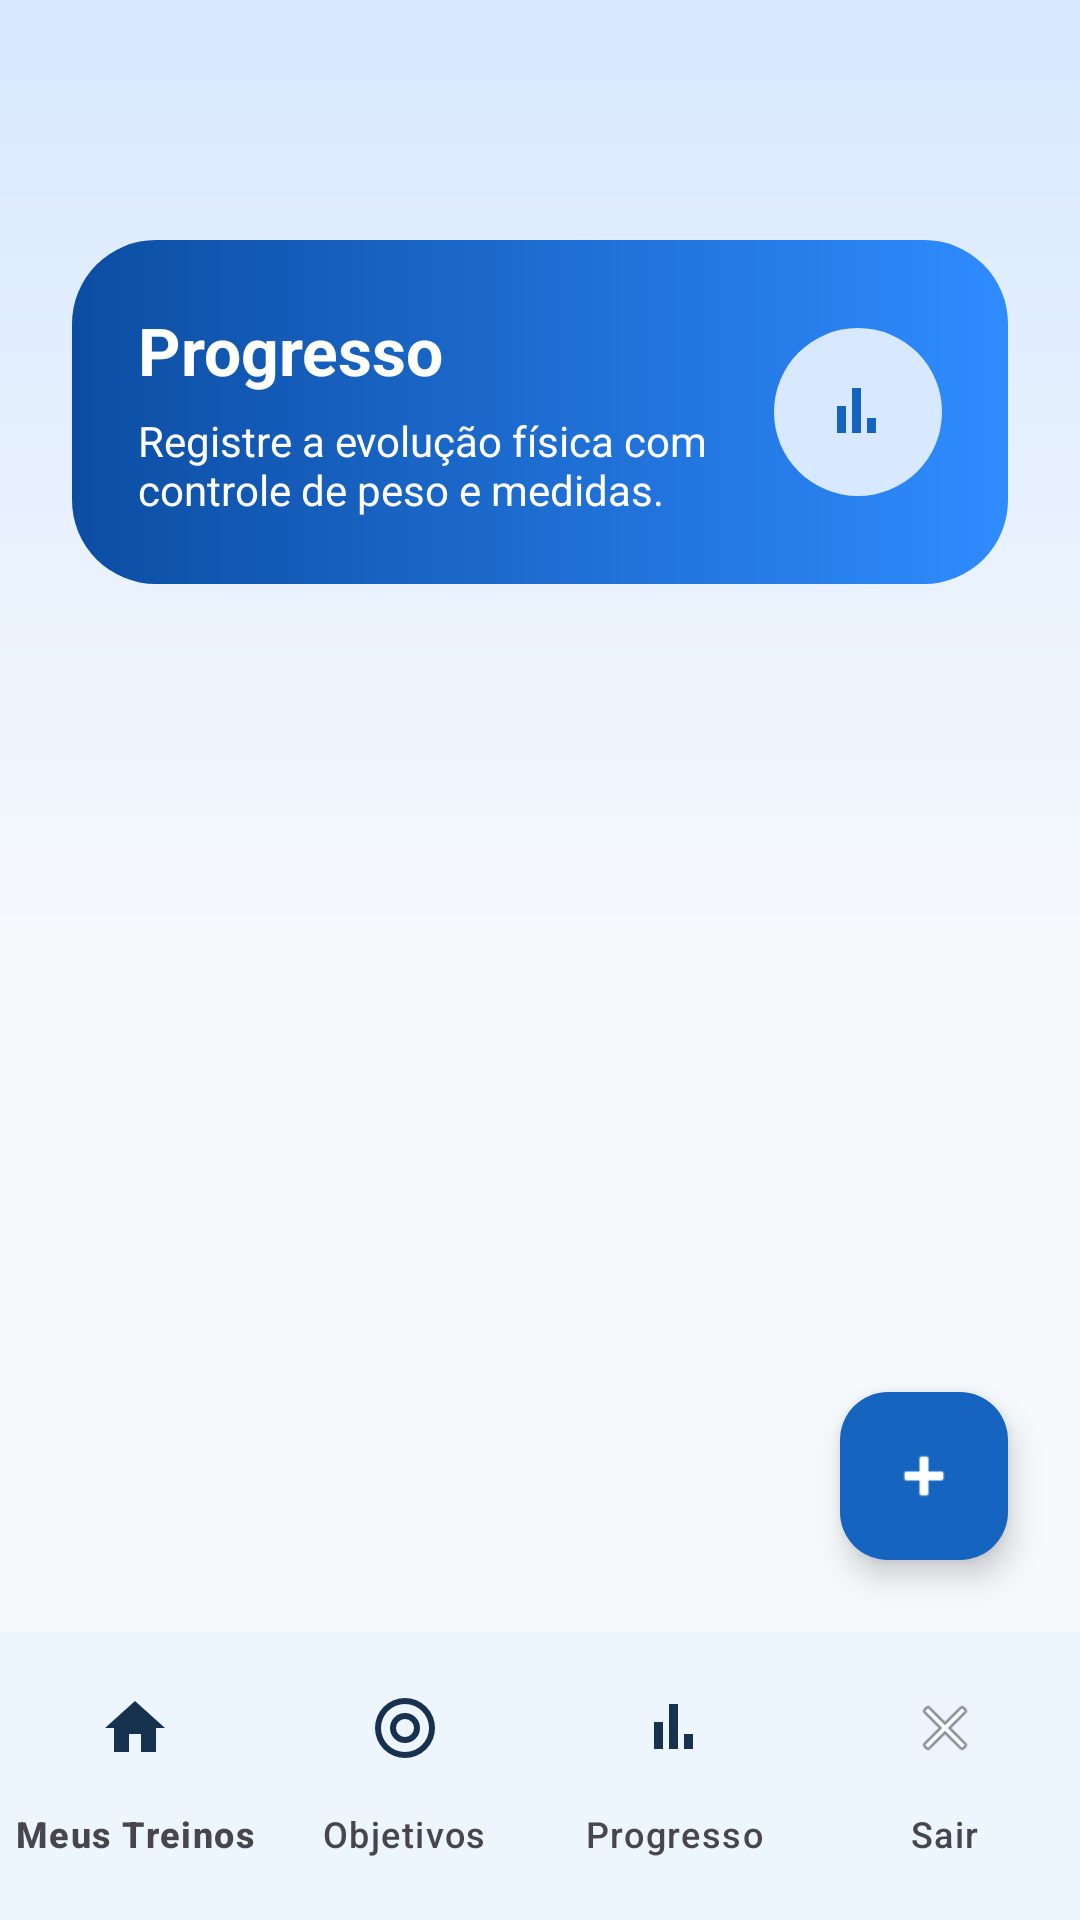

Produce the Android XML layout that renders to this screen, including the resource entries it uses.
<!-- AndroidManifest.xml: application theme Theme.FitTrack -->
<!-- res/layout/activity_progresso.xml -->
<?xml version="1.0" encoding="utf-8"?>
<androidx.constraintlayout.widget.ConstraintLayout xmlns:android="http://schemas.android.com/apk/res/android"
    xmlns:app="http://schemas.android.com/apk/res-auto"
    android:layout_width="match_parent"
    android:layout_height="match_parent"
    android:background="@drawable/bg_screen">

    <com.google.android.material.appbar.MaterialToolbar
        android:id="@+id/toolbarProgresso"
        android:layout_width="0dp"
        android:layout_height="wrap_content"
        android:backgroundTint="@android:color/transparent"
        android:elevation="0dp"
        android:navigationIcon="@android:drawable/ic_media_previous"
        android:titleTextColor="@color/gray_title"
        app:layout_constraintEnd_toEndOf="parent"
        app:layout_constraintStart_toStartOf="parent"
        app:layout_constraintTop_toTopOf="parent" />

    <LinearLayout
        android:id="@+id/headerProgresso"
        android:layout_width="0dp"
        android:layout_height="wrap_content"
        android:layout_marginStart="24dp"
        android:layout_marginTop="16dp"
        android:layout_marginEnd="24dp"
        android:background="@drawable/bg_hero_panel"
        android:gravity="center_vertical"
        android:orientation="horizontal"
        android:padding="22dp"
        app:layout_constraintEnd_toEndOf="parent"
        app:layout_constraintStart_toStartOf="parent"
        app:layout_constraintTop_toBottomOf="@id/toolbarProgresso">

        <LinearLayout
            android:layout_width="0dp"
            android:layout_height="wrap_content"
            android:layout_weight="1"
            android:orientation="vertical">

            <TextView
                android:layout_width="wrap_content"
                android:layout_height="wrap_content"
                android:text="@string/progresso"
                android:textColor="@color/white"
                android:textSize="22sp"
                android:textStyle="bold" />

            <TextView
                android:layout_width="wrap_content"
                android:layout_height="wrap_content"
                android:layout_marginTop="6dp"
                android:text="Registre a evolução física com controle de peso e medidas."
                android:textColor="@color/white"
                android:textSize="14sp" />
        </LinearLayout>

        <FrameLayout
            android:layout_width="56dp"
            android:layout_height="56dp"
            android:background="@drawable/bg_icon_circle"
            android:foregroundGravity="center">

            <ImageView
                android:layout_width="24dp"
                android:layout_height="24dp"
                android:layout_gravity="center"
                android:contentDescription="@string/progresso"
                android:src="@drawable/ic_chart_bar"
                app:tint="@color/blue_primary_dark" />
        </FrameLayout>
    </LinearLayout>

    <TextView
        android:id="@+id/txtEmptyProgresso"
        android:layout_width="0dp"
        android:layout_height="wrap_content"
        android:layout_margin="24dp"
        android:background="@drawable/bg_secondary_chip"
        android:gravity="center"
        android:padding="18dp"
        android:text="@string/sem_progresso"
        android:textColor="@color/gray_text"
        android:visibility="gone"
        app:layout_constraintEnd_toEndOf="parent"
        app:layout_constraintStart_toStartOf="parent"
        app:layout_constraintTop_toBottomOf="@id/headerProgresso" />

    <androidx.recyclerview.widget.RecyclerView
        android:id="@+id/recyclerProgresso"
        android:layout_width="0dp"
        android:layout_height="0dp"
        android:layout_marginTop="16dp"
        android:clipToPadding="false"
        android:paddingHorizontal="20dp"
        android:paddingBottom="24dp"
        app:layout_constraintBottom_toTopOf="@id/bottomNavigation"
        app:layout_constraintEnd_toEndOf="parent"
        app:layout_constraintStart_toStartOf="parent"
        app:layout_constraintTop_toBottomOf="@id/txtEmptyProgresso" />

    <com.google.android.material.floatingactionbutton.FloatingActionButton
        android:id="@+id/fabAdicionarProgresso"
        android:layout_width="wrap_content"
        android:layout_height="wrap_content"
        android:layout_margin="24dp"
        android:contentDescription="@string/adicionar_progresso"
        android:src="@android:drawable/ic_input_add"
        app:backgroundTint="@color/blue_primary_dark"
        app:layout_constraintBottom_toTopOf="@id/bottomNavigation"
        app:layout_constraintEnd_toEndOf="parent"
        app:tint="@color/white" />

    <com.google.android.material.bottomnavigation.BottomNavigationView
        android:id="@+id/bottomNavigation"
        android:layout_width="0dp"
        android:layout_height="wrap_content"
        android:background="@color/white"
        android:paddingTop="8dp"
        android:paddingBottom="8dp"
        app:itemIconTint="@color/bottom_nav_selector"
        app:itemTextColor="@color/bottom_nav_selector"
        app:labelVisibilityMode="labeled"
        app:menu="@menu/menu_bottom_nav"
        app:layout_constraintBottom_toBottomOf="parent"
        app:layout_constraintEnd_toEndOf="parent"
        app:layout_constraintStart_toStartOf="parent" />
</androidx.constraintlayout.widget.ConstraintLayout>
<!-- resources referenced by this layout -->
<resources>
  <color name="blue_primary_dark">#1565C0</color>
  <color name="gray_text">#61758A</color>
  <color name="gray_title">#16324F</color>
  <color name="white">#FFFFFF</color>
  <!-- drawable bg_hero_panel (drawable) -->
  <?xml version="1.0" encoding="utf-8"?>
  <shape xmlns:android="http://schemas.android.com/apk/res/android">
      <gradient
          android:angle="0"
          android:endColor="@color/blue_primary"
          android:startColor="@color/blue_deep" />
      <corners android:radius="28dp" />
  </shape>
  <!-- drawable bg_icon_circle (drawable) -->
  <?xml version="1.0" encoding="utf-8"?>
  <shape xmlns:android="http://schemas.android.com/apk/res/android">
      <solid android:color="@color/blue_tint" />
      <corners android:radius="40dp" />
  </shape>
  <!-- drawable bg_screen (drawable) -->
  <?xml version="1.0" encoding="utf-8"?>
  <shape xmlns:android="http://schemas.android.com/apk/res/android">
      <gradient
          android:angle="270"
          android:centerColor="@color/gray_background"
          android:endColor="@color/gray_background"
          android:startColor="@color/blue_tint" />
  </shape>
  <!-- drawable bg_secondary_chip (drawable) -->
  <?xml version="1.0" encoding="utf-8"?>
  <shape xmlns:android="http://schemas.android.com/apk/res/android">
      <solid android:color="@color/blue_soft" />
      <corners android:radius="18dp" />
      <stroke
          android:width="1dp"
          android:color="@color/blue_tint" />
  </shape>
  <!-- drawable ic_chart_bar (drawable) -->
  <?xml version="1.0" encoding="utf-8"?>
  <vector xmlns:android="http://schemas.android.com/apk/res/android"
      android:width="24dp"
      android:height="24dp"
      android:viewportWidth="24"
      android:viewportHeight="24">
      <path
          android:fillColor="#FF16324F"
          android:pathData="M5,19h3V10H5v9zm5,0h3V4h-3v15zm5,0h3V14h-3v5z"/>
  </vector>
  <string name="adicionar_progresso">Adicionar progresso</string>
  <string name="progresso">Progresso</string>
  <string name="sem_progresso">Nenhum registro de progresso ainda. Toque no + para adicionar.</string>
  <style name="Theme.FitTrack" parent="Base.Theme.FitTrack" />
  <color name="blue_primary">#2F8CFF</color>
  <color name="blue_deep">#0C4DA2</color>
  <color name="blue_tint">#D7E8FF</color>
  <color name="gray_background">#F6F9FC</color>
  <color name="blue_soft">#EAF4FF</color>
  <style name="Base.Theme.FitTrack" parent="Theme.Material3.Light.NoActionBar">
          <item name="colorPrimary">@color/blue_primary</item>
          <item name="colorOnPrimary">@color/white</item>
          <item name="colorPrimaryContainer">@color/blue_soft</item>
          <item name="colorOnPrimaryContainer">@color/gray_title</item>
          <item name="android:colorBackground">@color/gray_background</item>
          <item name="colorSurface">@color/gray_surface</item>
          <item name="colorOnSurface">@color/gray_title</item>
          <item name="android:statusBarColor">@android:color/transparent</item>
          <item name="android:windowLightStatusBar">true</item>
      </style>
  <color name="gray_surface">#FFFFFF</color>
</resources>
